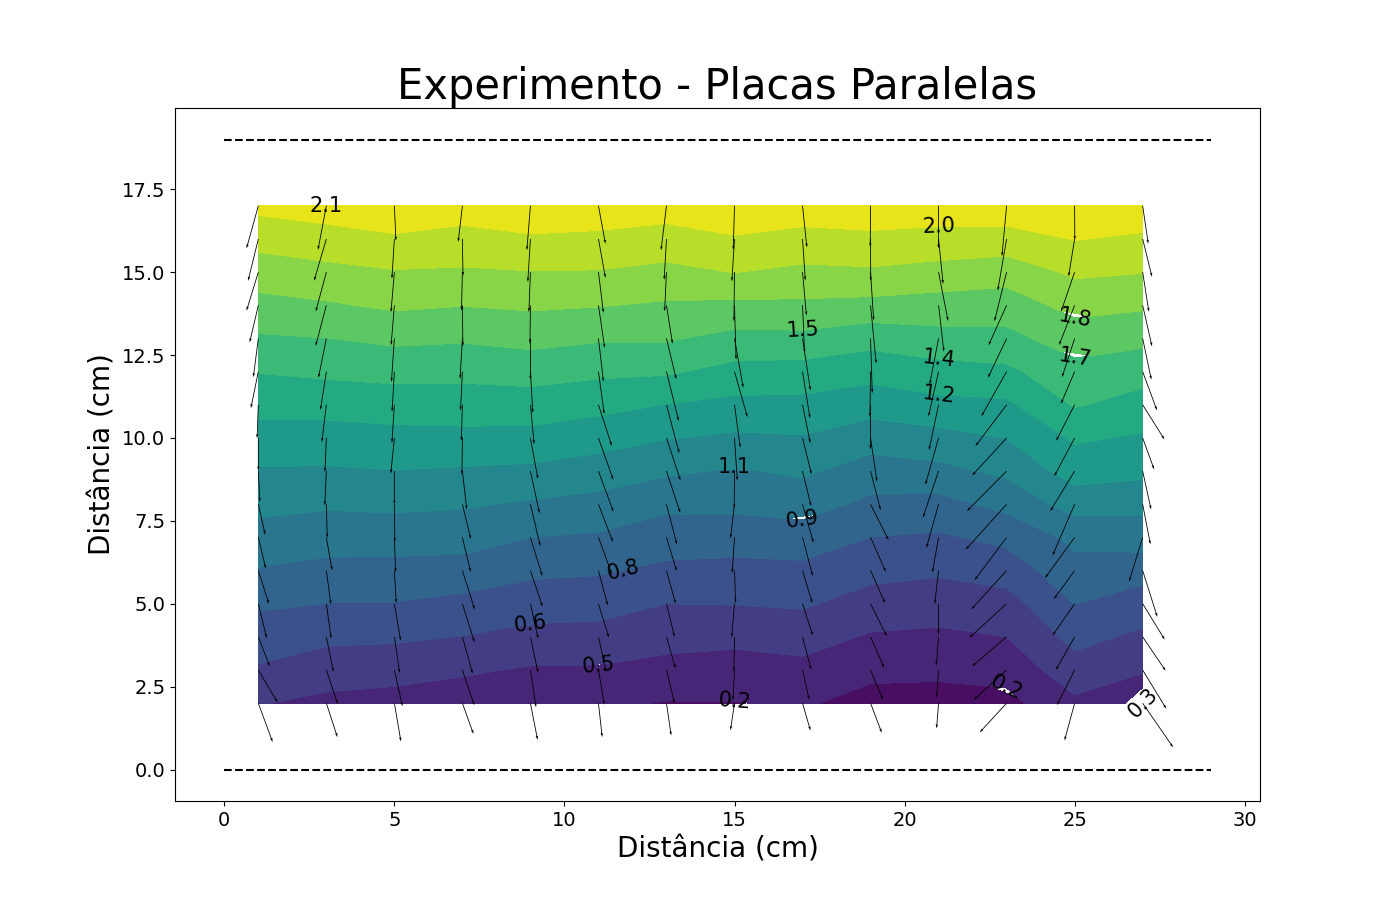

Source data for this figure (header and first rows):
, 1, 3, 5, 7, 9, 11, 13, 15, 17, 19, 21, 23, 25, 27
2, 0.459, 0.413, 0.388, 0.371, 0.317, 0.325, 0.293, 0.295, 0.319, 0.244, 0.247, 0.257, 0.421, 0.322
3, 0.584, 0.522, 0.511, 0.473, 0.435, 0.434, 0.397, 0.382, 0.407, 0.339, 0.328, 0.351, 0.543, 0.464
4, 0.668, 0.631, 0.622, 0.597, 0.556, 0.548, 0.507, 0.491, 0.511, 0.435, 0.423, 0.452, 0.645, 0.571
5, 0.775, 0.748, 0.744, 0.707, 0.667, 0.657, 0.6, 0.605, 0.618, 0.539, 0.514, 0.542, 0.753, 0.682
6, 0.896, 0.856, 0.861, 0.844, 0.782, 0.766, 0.722, 0.707, 0.715, 0.644, 0.622, 0.669, 0.849, 0.802
7, 0.993, 0.966, 0.953, 0.958, 0.902, 0.881, 0.813, 0.815, 0.828, 0.749, 0.731, 0.789, 0.936, 0.98
8, 1.091, 1.069, 1.085, 1.066, 1.031, 1.003, 0.938, 0.936, 0.964, 0.866, 0.848, 0.944, 1.111, 1.086
9, 1.187, 1.182, 1.197, 1.182, 1.169, 1.124, 1.073, 1.035, 1.075, 0.986, 1.012, 1.081, 1.266, 1.239
10, 1.29, 1.29, 1.299, 1.313, 1.302, 1.265, 1.207, 1.175, 1.189, 1.117, 1.148, 1.202, 1.372, 1.333
11, 1.397, 1.401, 1.426, 1.417, 1.433, 1.393, 1.347, 1.311, 1.316, 1.261, 1.311, 1.323, 1.512, 1.442
12, 1.506, 1.533, 1.544, 1.545, 1.556, 1.534, 1.519, 1.451, 1.436, 1.403, 1.448, 1.468, 1.602, 1.556
13, 1.632, 1.648, 1.683, 1.667, 1.698, 1.667, 1.666, 1.604, 1.612, 1.553, 1.599, 1.611, 1.719, 1.691
14, 1.755, 1.783, 1.824, 1.804, 1.821, 1.807, 1.781, 1.768, 1.771, 1.755, 1.735, 1.721, 1.851, 1.821
15, 1.871, 1.909, 1.939, 1.931, 1.945, 1.941, 1.913, 1.953, 1.917, 1.928, 1.897, 1.867, 1.975, 1.955
16, 2.003, 2.036, 2.082, 2.052, 2.078, 2.069, 2.033, 2.084, 2.054, 2.066, 2.049, 2.037, 2.106, 2.076
17, 2.14, 2.178, 2.194, 2.168, 2.221, 2.191, 2.176, 2.226, 2.184, 2.198, 2.186, 2.199, 2.216, 2.198
